Labelled photos from "cells", an image-classification folder in MarkF123/cells. The possible labels are: artef, lymph, monoc, segm.

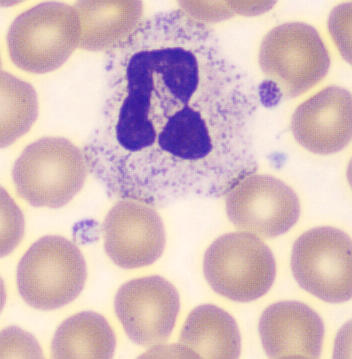
Label: segm

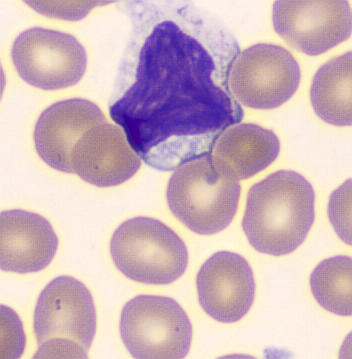
Label: lymph

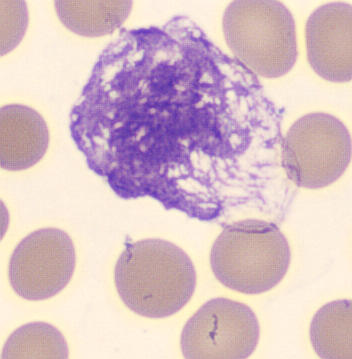
Label: artef

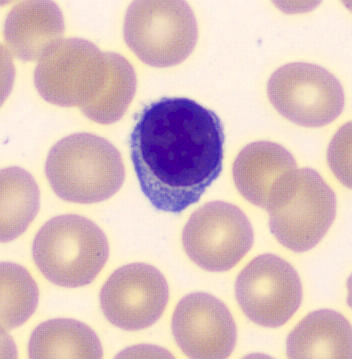
Label: lymph

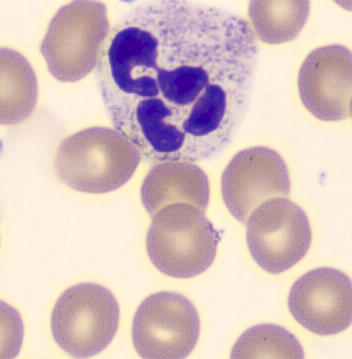
Label: segm

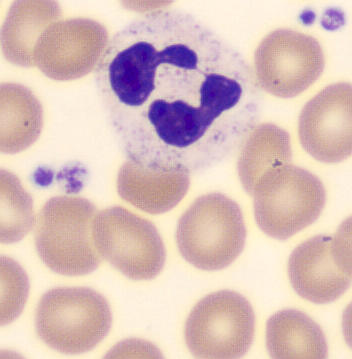
Label: segm
